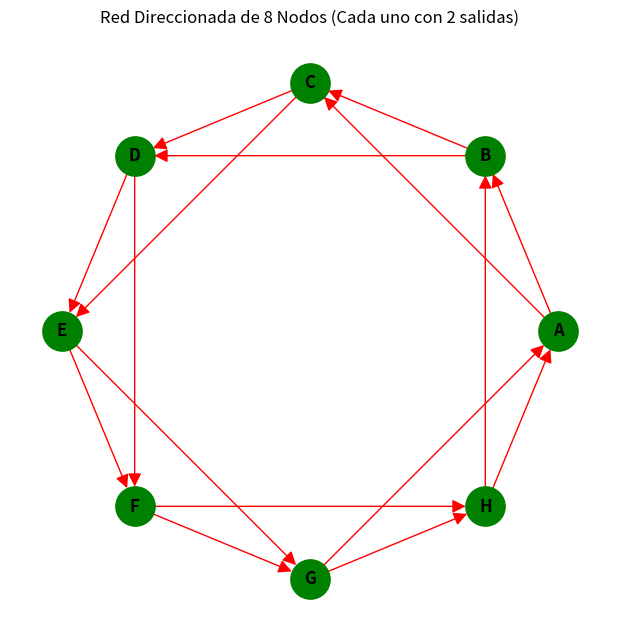

Reproduce this figure in Python.
import networkx as nx
import matplotlib.pyplot as plt

G = nx.DiGraph()

# armamos las conexiones asegurando exactamente 2 salidas por cada letra
conexiones = [
    ("A", "B"), ("A", "C"), ("B", "C"), ("B", "D"),
    ("C", "D"), ("C", "E"), ("D", "E"), ("D", "F"),
    ("E", "F"), ("E", "G"), ("F", "G"), ("F", "H"),
    ("G", "H"), ("G", "A"), ("H", "A"), ("H", "B")
]

# agregamos todas las tuplas juntas
G.add_edges_from(conexiones)

# configuramos la ventana y la distribucion en circulo
plt.figure(figsize=(6, 6))
pos = nx.circular_layout(G)

# bibujamos la red con los colores y tamanos definidos
nx.draw(G, pos, with_labels=True, node_color='green',
        node_size=800, font_weight='bold', arrowsize=20, edge_color='red')

# graficamos en pantalla
plt.title("Red Direccionada de 8 Nodos (Cada uno con 2 salidas)")
plt.show()
